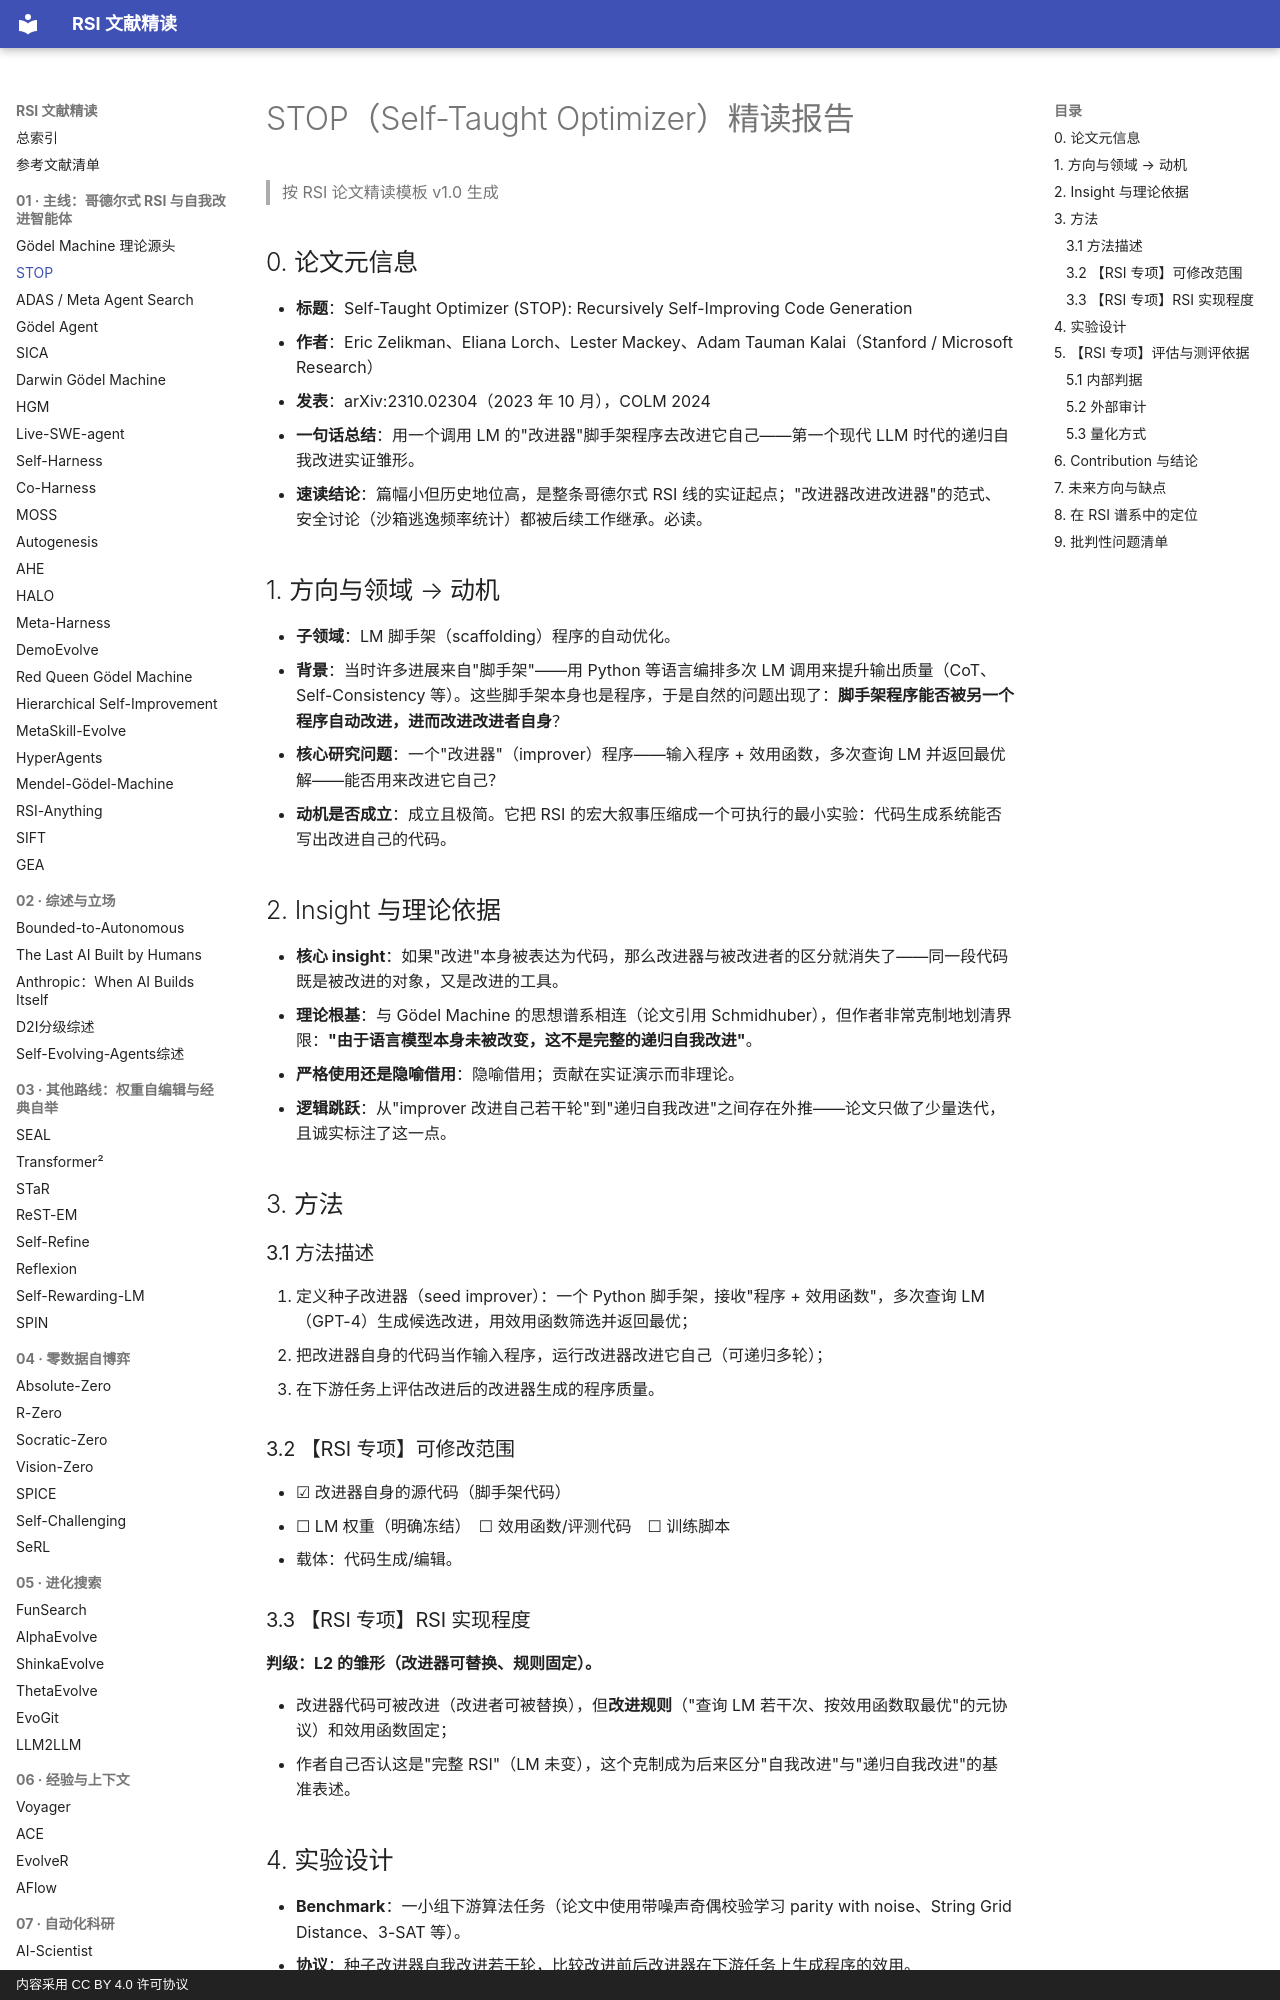

repository: zlven/RSI-Papers-Reading · page: 01-主线-02-STOP-精读/index.html · generator: mkdocs · copyright: 内容采用 CC BY 4.0 许可协议

# STOP（Self-Taught Optimizer）精读报告

> 按 RSI 论文精读模板 v1.0 生成

## 0. 论文元信息

- **标题**：Self-Taught Optimizer (STOP): Recursively Self-Improving Code Generation
- **作者**：Eric Zelikman、Eliana Lorch、Lester Mackey、Adam Tauman Kalai（Stanford / Microsoft Research）
- **发表**：arXiv:2310.02304（2023 年 10 月），COLM 2024
- **一句话总结**：用一个调用 LM 的"改进器"脚手架程序去改进它自己——第一个现代 LLM 时代的递归自我改进实证雏形。
- **速读结论**：篇幅小但历史地位高，是整条哥德尔式 RSI 线的实证起点；"改进器改进改进器"的范式、安全讨论（沙箱逃逸频率统计）都被后续工作继承。必读。

## 1. 方向与领域 → 动机

- **子领域**：LM 脚手架（scaffolding）程序的自动优化。
- **背景**：当时许多进展来自"脚手架"——用 Python 等语言编排多次 LM 调用来提升输出质量（CoT、Self-Consistency 等）。这些脚手架本身也是程序，于是自然的问题出现了：**脚手架程序能否被另一个程序自动改进，进而改进改进者自身**？
- **核心研究问题**：一个"改进器"（improver）程序——输入程序 + 效用函数，多次查询 LM 并返回最优解——能否用来改进它自己？
- **动机是否成立**：成立且极简。它把 RSI 的宏大叙事压缩成一个可执行的最小实验：代码生成系统能否写出改进自己的代码。

## 2. Insight 与理论依据

- **核心 insight**：如果"改进"本身被表达为代码，那么改进器与被改进者的区分就消失了——同一段代码既是被改进的对象，又是改进的工具。
- **理论根基**：与 Gödel Machine 的思想谱系相连（论文引用 Schmidhuber），但作者非常克制地划清界限：**"由于语言模型本身未被改变，这不是完整的递归自我改进"**。
- **严格使用还是隐喻借用**：隐喻借用；贡献在实证演示而非理论。
- **逻辑跳跃**：从"improver 改进自己若干轮"到"递归自我改进"之间存在外推——论文只做了少量迭代，且诚实标注了这一点。

## 3. 方法

### 3.1 方法描述

1. 定义种子改进器（seed improver）：一个 Python 脚手架，接收"程序 + 效用函数"，多次查询 LM（GPT-4）生成候选改进，用效用函数筛选并返回最优；
2. 把改进器自身的代码当作输入程序，运行改进器改进它自己（可递归多轮）；
3. 在下游任务上评估改进后的改进器生成的程序质量。

### 3.2 【RSI 专项】可修改范围

- ☑ 改进器自身的源代码（脚手架代码）
- ☐ LM 权重（明确冻结）　☐ 效用函数/评测代码　☐ 训练脚本
- 载体：代码生成/编辑。

### 3.3 【RSI 专项】RSI 实现程度

**判级：L2 的雏形（改进器可替换、规则固定）。**

- 改进器代码可被改进（改进者可被替换），但**改进规则**（"查询 LM 若干次、按效用函数取最优"的元协议）和效用函数固定；
- 作者自己否认这是"完整 RSI"（LM 未变），这个克制成为后来区分"自我改进"与"递归自我改进"的基准表述。
